Photos from the image-classification dataset "DATASETv7" in the GitHub repository ptri16/Casptone_ImageClassification_Model. Its 12 classes are: batik Bali, batik Betawi, batik Cendrawasih, batik Dayak, batik Geblek Renteng, batik Ikat Celup, batik Insang, batik Lasem, batik Pala, batik Poleng, batik Sekar Jagad, batik Tambal.

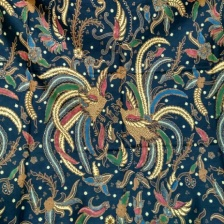
Label: batik Cendrawasih

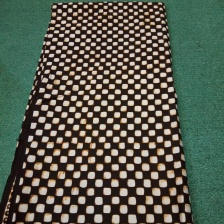
Label: batik Poleng

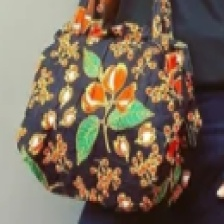
Label: batik Pala

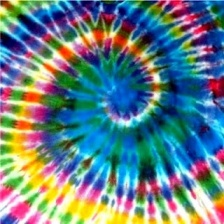
Label: batik Ikat Celup

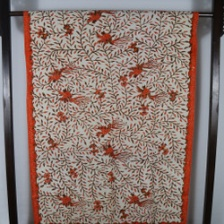
Label: batik Lasem

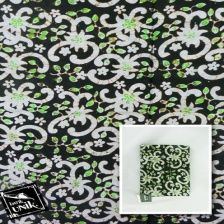
Label: batik Dayak
